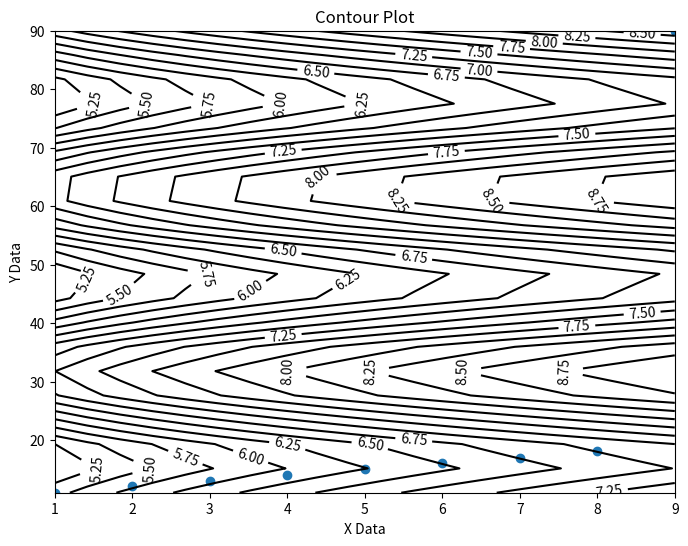

Source code (Python):
import numpy
import scipy
import matplotlib
from mpl_toolkits.mplot3d import  Axes3D
from matplotlib import cm # to colormap 3D surfaces from blue to red
import matplotlib.pyplot as plt

graphWidth = 800 # units are pixels
graphHeight = 600 # units are pixels

# 3D contour plot lines
numberOfContourLines = 16


def SurfacePlot(equationFunc, data):
    f = plt.figure(figsize=(graphWidth/100.0, graphHeight/100.0), dpi=100)

    matplotlib.pyplot.grid(True)
    axes = Axes3D(f)

    x_data = data[0]
    y_data = data[1]
    z_data = data[2]

    xModel = numpy.linspace(min(x_data), max(x_data), 20)
    yModel = numpy.linspace(min(y_data), max(y_data), 20)
    X, Y = numpy.meshgrid(xModel, yModel)

    Z = equationFunc(numpy.array([X, Y]))

    axes.plot_surface(X, Y, Z, rstride=1, cstride=1, cmap=cm.coolwarm, linewidth=1, antialiased=True)

    axes.scatter(x_data, y_data, z_data) # show data along with plotted surface

    axes.set_title('Surface Plot (click-drag with mouse)') # add a title for surface plot
    axes.set_xlabel('X Data') # X axis data label
    axes.set_ylabel('Y Data') # Y axis data label
    axes.set_zlabel('Z Data') # Z axis data label

    plt.show()
    plt.close('all') # clean up after using pyplot or else thaere can be memory and process problems


def ContourPlot(equationFunc, data):
    f = plt.figure(figsize=(graphWidth/100.0, graphHeight/100.0), dpi=100)
    axes = f.add_subplot(111)

    x_data = data[0]
    y_data = data[1]
    z_data = data[2]

    xModel = numpy.linspace(min(x_data), max(x_data), 20)
    yModel = numpy.linspace(min(y_data), max(y_data), 20)
    X, Y = numpy.meshgrid(xModel, yModel)

    Z = equationFunc(numpy.array([X, Y]))

    axes.plot(x_data, y_data, 'o')

    axes.set_title('Contour Plot') # add a title for contour plot
    axes.set_xlabel('X Data') # X axis data label
    axes.set_ylabel('Y Data') # Y axis data label

    CS = matplotlib.pyplot.contour(X, Y, Z, numberOfContourLines, colors='k')
    matplotlib.pyplot.clabel(CS, inline=1, fontsize=10) # labels for contours

    plt.show()
    plt.close('all') # clean up after using pyplot or else thaere can be memory and process problems


def ScatterPlot(data):
    f = plt.figure(figsize=(graphWidth/100.0, graphHeight/100.0), dpi=100)

    matplotlib.pyplot.grid(True)
    axes = Axes3D(f)
    x_data = data[0]
    y_data = data[1]
    z_data = data[2]

    axes.scatter(x_data, y_data, z_data)

    axes.set_title('Scatter Plot (click-drag with mouse)')
    axes.set_xlabel('X Data')
    axes.set_ylabel('Y Data')
    axes.set_zlabel('Z Data')

    plt.show()
    plt.close('all') # clean up after using pyplot or else thaere can be memory and process problems


def EquationFunc(data):
    return 5.0 + numpy.sqrt(data[0]) + numpy.cos(data[1] / 5.0)


if __name__ == "__main__":
    xData = numpy.array([1.0, 2.0, 3.0, 4.0, 5.0, 6.0, 7.0, 8.0, 9.0])
    yData = numpy.array([11.0, 12.1, 13.0, 14.1, 15.0, 16.1, 17.0, 18.1, 90.0])
    zData = numpy.array([1.1, 2.2, 3.3, 4.4, 5.5, 6.6, 7.7, 8.0, 9.9])

    data = [xData, yData, zData]

    ScatterPlot(data)
    SurfacePlot(EquationFunc, data)
    ContourPlot(EquationFunc, data)
